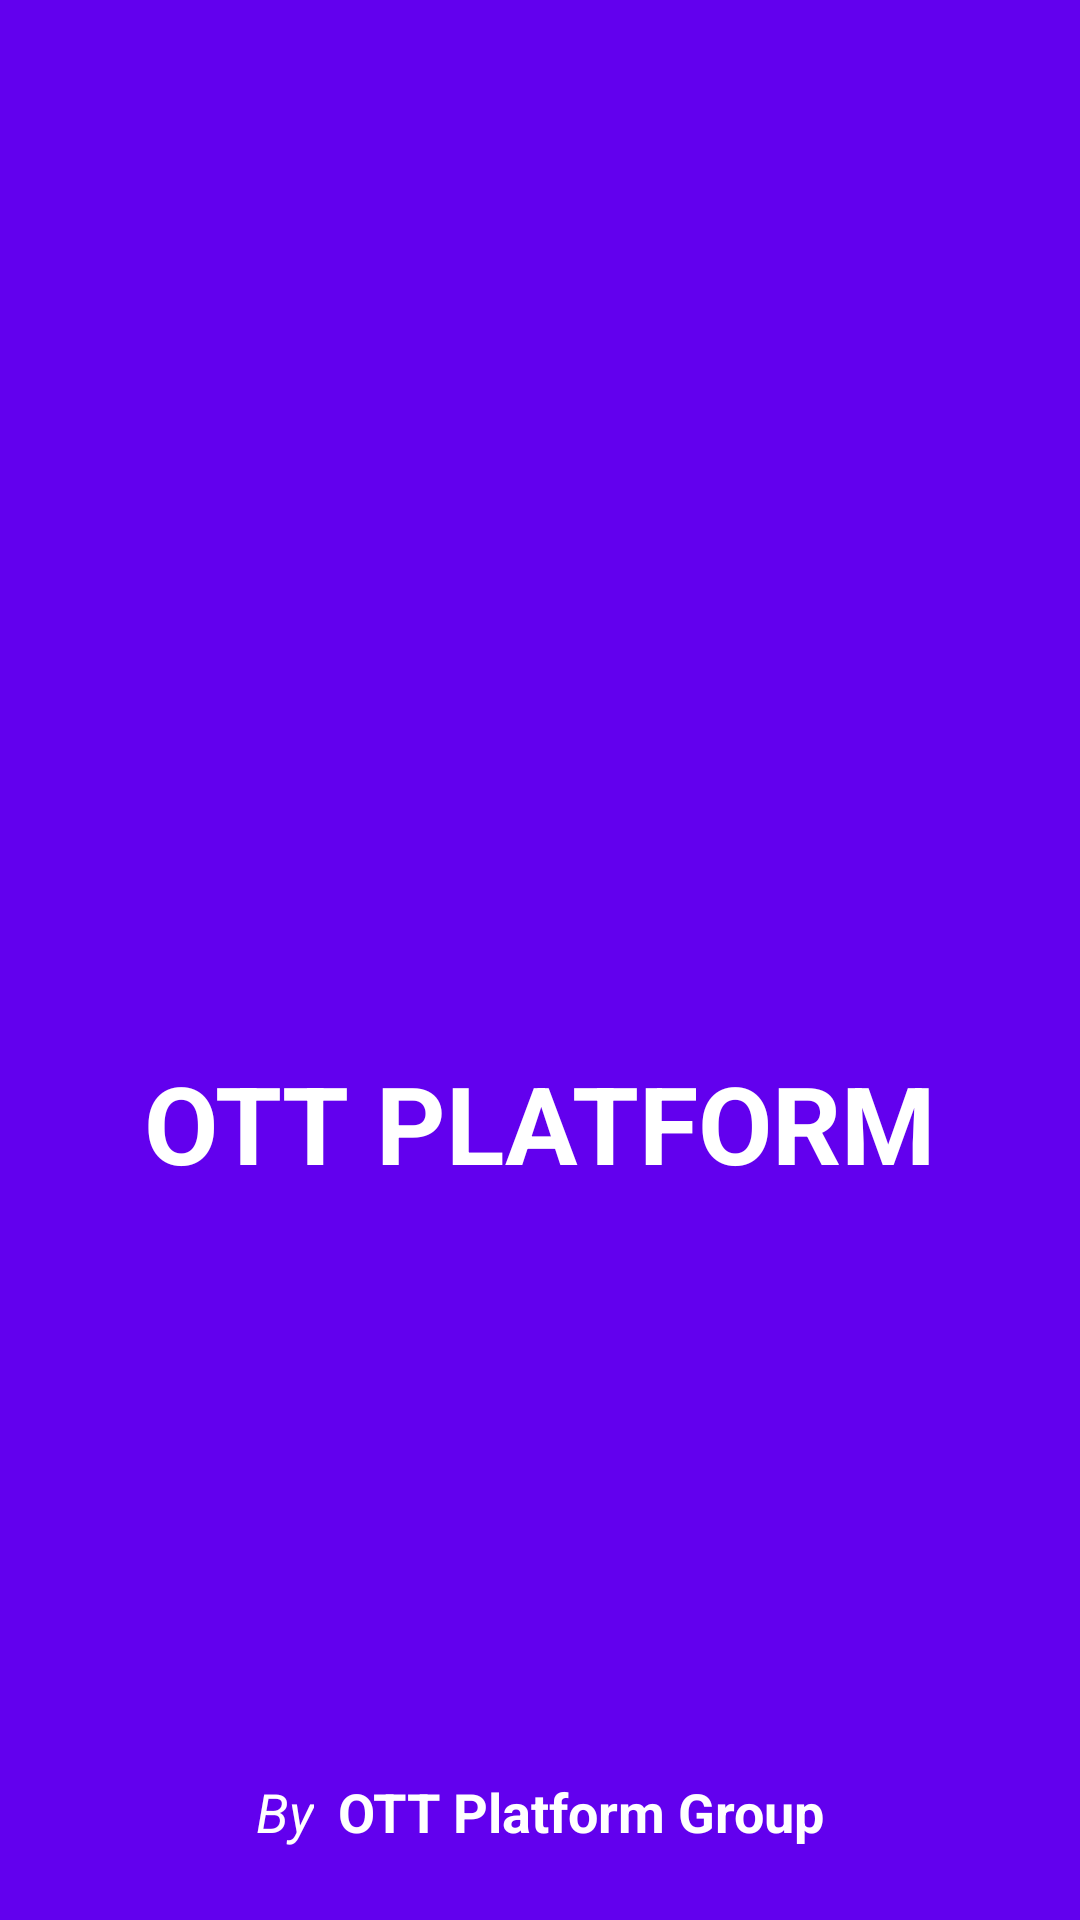

Produce the Android XML layout that renders to this screen, including the resource entries it uses.
<!-- AndroidManifest.xml: application theme AppTheme -->
<!-- res/layout/activity_splash.xml -->
<?xml version="1.0" encoding="utf-8"?>
<androidx.constraintlayout.widget.ConstraintLayout
    xmlns:android="http://schemas.android.com/apk/res/android"
    xmlns:app="http://schemas.android.com/apk/res-auto"
    xmlns:tools="http://schemas.android.com/tools"
    android:layout_width="match_parent"
    android:layout_height="match_parent"
    android:background="@color/colorPrimary"
    android:fitsSystemWindows="true"
    tools:context=".activities.SplashActivity">

    <ImageView
        android:id="@+id/splash_icon"
        android:layout_width="178dp"
        android:layout_height="126dp"
        android:adjustViewBounds="true"
        android:contentDescription="@string/app_name"
        android:src="@drawable/video"
        app:layout_constraintBottom_toBottomOf="parent"
        app:layout_constraintLeft_toLeftOf="parent"
        app:layout_constraintRight_toRightOf="parent"
        app:layout_constraintTop_toTopOf="parent"
        app:layout_constraintVertical_bias="0.42" />

    <TextView
        android:layout_width="wrap_content"
        android:layout_height="wrap_content"
        app:layout_constraintLeft_toLeftOf="parent"
        app:layout_constraintRight_toRightOf="parent"
        app:layout_constraintTop_toBottomOf="@id/splash_icon"
        android:layout_marginTop="8dp"
        android:text="OTT PLATFORM"
        android:textStyle="bold"
        android:textColor="@color/white"
        android:textSize="36sp"/>

    <LinearLayout
        android:id="@+id/splash_madeBy"
        android:layout_width="wrap_content"
        android:layout_height="wrap_content"
        android:layout_marginBottom="24dp"
        app:layout_constraintLeft_toLeftOf="parent"
        app:layout_constraintRight_toRightOf="parent"
        app:layout_constraintBottom_toBottomOf="parent"
        android:orientation="horizontal">
        <TextView
            android:layout_width="wrap_content"
            android:layout_height="wrap_content"
            android:text="@string/by"
            android:textStyle="italic"
            android:textSize="18sp"
            android:textColor="@color/white"/>
        <TextView
            android:layout_width="wrap_content"
            android:layout_height="wrap_content"
            android:layout_marginStart="8dp"
            android:text="@string/ott"
            android:textStyle="bold"
            android:textSize="18sp"
            android:textColor="@color/white"
            android:layout_marginLeft="8dp" />
    </LinearLayout>

</androidx.constraintlayout.widget.ConstraintLayout>
<!-- resources referenced by this layout -->
<resources>
  <color name="colorPrimary">#6200EE</color>
  <color name="white">#ffffff</color>
  <string name="app_name">OTTPlatform</string>
  <string name="by">By</string>
  <string name="ott">OTT Platform Group</string>
  <style name="AppTheme" parent="Theme.AppCompat.Light.DarkActionBar">
          
          <item name="colorPrimary">@color/colorPrimary</item>
          <item name="colorPrimaryDark">@color/colorPrimaryDark</item>
          <item name="colorAccent">@color/colorAccent</item>
          <item name="android:windowFullscreen">true</item>
  
      </style>
  <color name="colorPrimaryDark">#3700B3</color>
  <color name="colorAccent">#03DAC5</color>
</resources>
